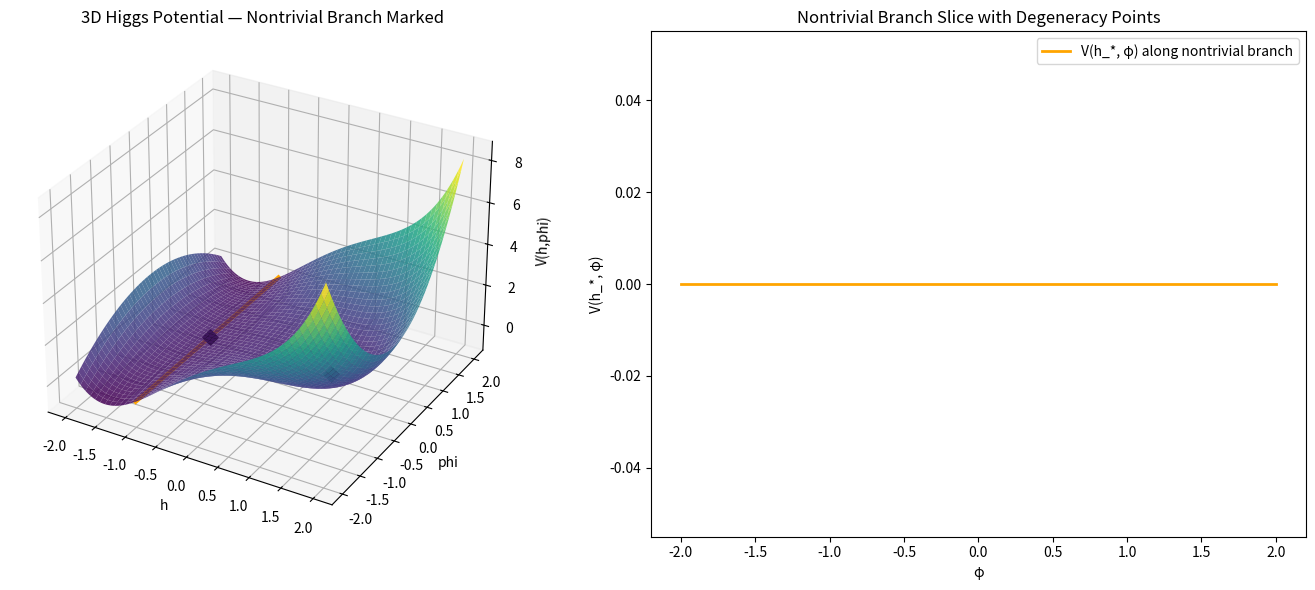

Source code (Python):
import numpy as np
import matplotlib.pyplot as plt
from matplotlib import cm

# Choose parameters that actually give a real nontrivial branch
v = 1.0
lam = 1.0
m = 1.0
g = 0.5

# Higgs potential
def V(h, phi):
    return (lam/4)*(h**2 - v**2)**2 + 0.5*(m**2 + 2*g*h)*phi**2

# Derivatives needed for curvature and determinant
def V_hh(h):
    return lam*(3*h**2 - v**2)

def det_M(h, phi):
    a = V_hh(h)
    b = 2*g*phi
    c = m**2 + 2*g*h
    return a*c - b**2

# --- Compute nontrivial branch ---
# Branch condition: m^2 + 2gh = 0
h_star = -m**2/(2*g)

# Corresponding phi* values (+ branch and – branch)
phi_sq = (2*g**2/(lam*m**2))*(v**2 - h_star**2)
phi_star_plus  = np.sqrt(phi_sq)
phi_star_minus = -np.sqrt(phi_sq)

# Points where determinant vanishes ALONG the nontrivial branch
def det_branch(phi):
    return det_M(h_star, phi)

# Zero determinant locations on the branch
phi_vals = np.linspace(-2*v, 2*v, 500)
det_vals = det_branch(phi_vals)

# Find zeros numerically
sign_changes = np.where(np.sign(det_vals[:-1]) != np.sign(det_vals[1:]))[0]
phi_deg = [phi_vals[i] for i in sign_changes]

# Domain for 3D plot
h_vals = np.linspace(-2*v, 2*v, 400)
phi_grid = np.linspace(-2*v, 2*v, 400)
H, PHI = np.meshgrid(h_vals, phi_grid)
V_vals = V(H, PHI)

# ---- Plot ----
fig = plt.figure(figsize=(14,6))

### LEFT: 3D Higgs potential ###
ax1 = fig.add_subplot(1,2,1, projection='3d')
surf = ax1.plot_surface(H, PHI, V_vals, cmap=cm.viridis, alpha=0.85)

# Mark nontrivial branch curve
ax1.plot([h_star]*len(phi_vals), phi_vals, V(h_star, phi_vals),
          color='orange', linewidth=3, label="Nontrivial branch")

# Mark degeneracy points
for ph in phi_deg:
    ax1.scatter(h_star, ph, V(h_star, ph), color='red', s=80,
                label="det M² = 0" if ph==phi_deg[0] else "")

# Mark equilibrium points (two minima)
equilibria = [(v,0),( -v,0)]
for h0,phi0 in equilibria:
    ax1.scatter(h0, phi0, V(h0,phi0), color='black', marker='D', s=60,
                label="Equilibrium" if (h0,phi0)==equilibria[0] else "")

ax1.set_title("3D Higgs Potential — Nontrivial Branch Marked")
ax1.set_xlabel("h")
ax1.set_ylabel("phi")
ax1.set_zlabel("V(h,phi)")

### RIGHT: 2D slice along nontrivial branch ###
ax2 = fig.add_subplot(1,2,2)
V_branch = V(h_star, phi_vals)
ax2.plot(phi_vals, V_branch, color='orange', linewidth=2,
         label="V(h_*, φ) along nontrivial branch")

# Degenerate points
for ph in phi_deg:
    ax2.scatter(ph, V(h_star, ph), color='red', s=80,
                label="det M² = 0" if ph==phi_deg[0] else "")

ax2.set_title("Nontrivial Branch Slice with Degeneracy Points")
ax2.set_xlabel("φ")
ax2.set_ylabel("V(h_*, φ)")
ax2.legend()

plt.tight_layout()
plt.show()
